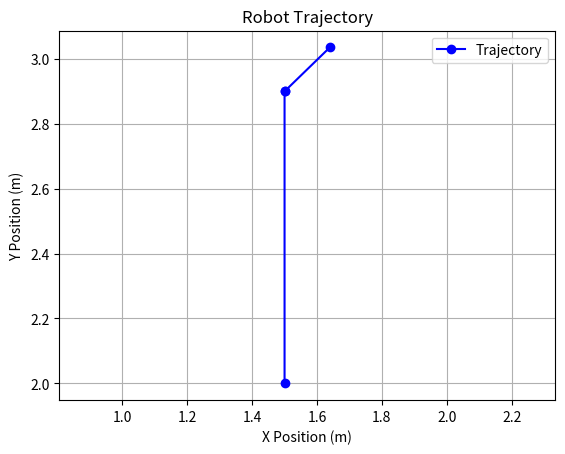

This chart was generated by the following Python code:
import math
import matplotlib.pyplot as plt

def forward_differential(x,y,theta,v_l,v_r,t,l):
    #if moving in straight line vl=vr
    if v_l == v_r:
        x_n = x + v_l * t * math.cos(theta) #integration 3ltool
        y_n = y + v_l * t * math.sin(theta)
        theta_n = theta
    else:
        R=0.5*l*(v_l+v_r)/(v_r-v_l)
         # Compute the angular velocity
        omega = (v_r - v_l) / l
        # Compute the center of the rotation
        ICC_x = x - R * math.sin(theta)
        ICC_y = y + R * math.cos(theta)
        # Update theta
        theta_n = theta + omega * t
        # Use rotation matrix to compute the new position
        x_n = math.cos(omega * t) * (x - ICC_x) - math.sin(omega * t) * (y - ICC_y) + ICC_x
        y_n = math.sin(omega * t) * (x - ICC_x) + math.cos(omega * t) * (y - ICC_y) + ICC_y
    return x_n, y_n, theta_n

# Initial pose
x, y, theta = 1.5, 2.0, math.pi / 2
l = 0.5

# Commands
commands = [
    (0.3, 0.3, 3),     # c1
    (0.1, -0.1, 1),    # c2
    (0.2, 0, 2)        # c3
]

# Lists to store robot's position
x_positions = [x]
y_positions = [y]

# Execute commands
for i, (v_l, v_r, t) in enumerate(commands):
    x, y, theta = forward_differential(x, y, theta, v_l, v_r, t, l)
    x_positions.append(x)
    y_positions.append(y)
    print(f"After command {i+1}: x = {x:.2f} m, y = {y:.2f} m, θ = {theta:.2f} rad")
    
# Plot the robot's trajectory
plt.plot(x_positions, y_positions, marker='o', linestyle='-', color='b', label='Trajectory')
plt.xlabel('X Position (m)')
plt.ylabel('Y Position (m)')
plt.title('Robot Trajectory')
plt.grid(True)
plt.legend()
plt.axis('equal')  # Equal scaling for both axes
plt.show()